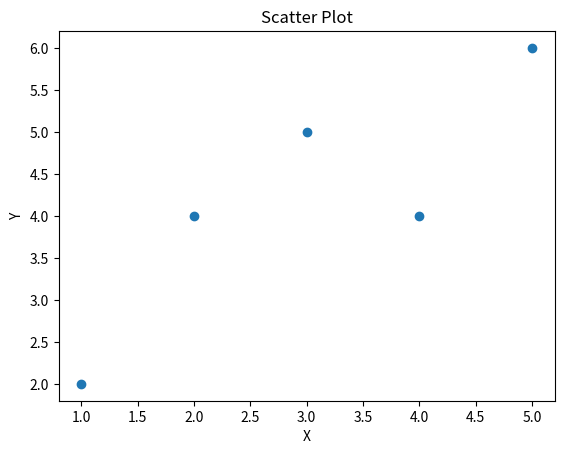

Python code for this plot:
import matplotlib.pyplot as plt

x = [1, 2, 3, 4, 5]
y = [2, 4, 5, 4, 6]

plt.scatter(x, y)

plt.title("Scatter Plot")
plt.xlabel("X")
plt.ylabel("Y")

plt.show()
